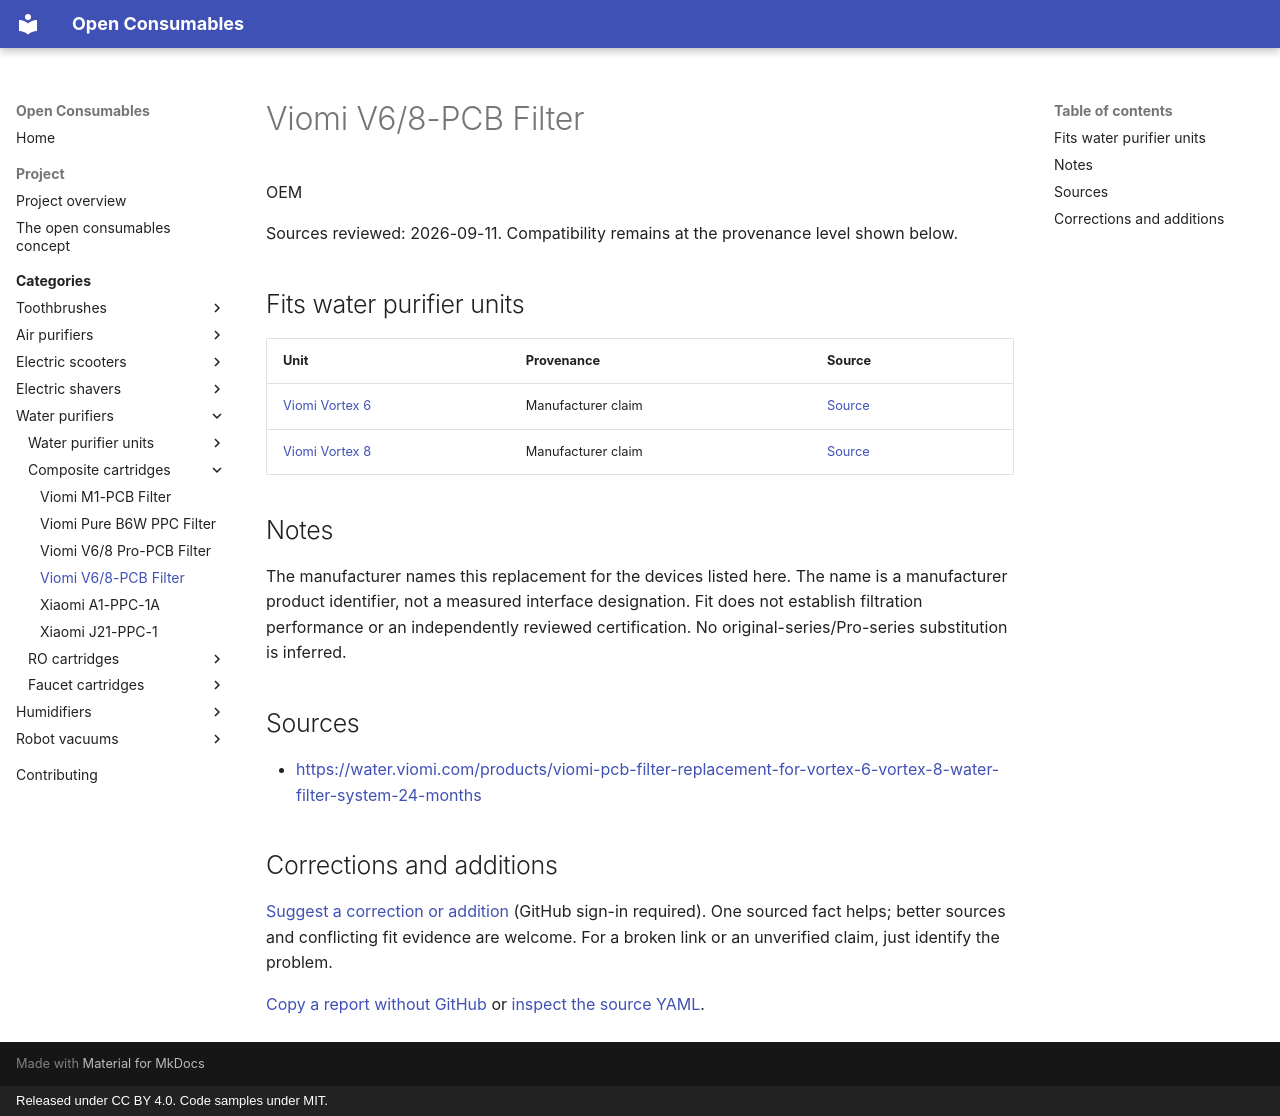

repository: openconsumables/openconsumables.github.io · page: categories/openwater/prefilters/viomi-v6-v8-pcb/index.html · generator: mkdocs · copyright: Released under CC BY 4.0. Code samples under MIT.

---
source_yaml: data/openwater/prefilters/viomi-v6-v8-pcb.yml
---

<!-- generated from data/. Do not hand-edit; run tools/build_pages.py -->

# Viomi V6/8-PCB Filter

OEM

Sources reviewed: 2026-09-11. Compatibility remains at the provenance level shown below.

## Fits water purifier units

| Unit | Provenance | Source |
|---|---|---|
| [Viomi Vortex 6](../units/viomi-vortex-6.md) | Manufacturer claim | [Source](<https://water.viomi.com/products/viomi-pcb-filter-replacement-for-vortex-6-vortex-8-water-filter-system-24-months>) |
| [Viomi Vortex 8](../units/viomi-vortex-8.md) | Manufacturer claim | [Source](<https://water.viomi.com/products/viomi-pcb-filter-replacement-for-vortex-6-vortex-8-water-filter-system-24-months>) |

## Notes

The manufacturer names this replacement for the devices listed here. The name is a manufacturer product identifier, not a measured interface designation. Fit does not establish filtration performance or an independently reviewed certification. No original-series/Pro-series substitution is inferred.

## Sources

- <https://water.viomi.com/products/viomi-pcb-filter-replacement-for-vortex-6-vortex-8-water-filter-system-24-months>

## Corrections and additions

[Suggest a correction or addition](https://github.com/openconsumables/openconsumables.github.io/issues/new?template=evidence-report.md&title=Reference%3A+viomi-v6-v8-pcb&body=Device%2Fpart+or+page%3A+openwater%2Fprefilters%2Fviomi-v6-v8-pcb+%28https%3A%2F%2Fopenconsumables.org%2Fcategories%2Fopenwater%2Fprefilters%2Fviomi-v6-v8-pcb%2F%29%0ACorrection+or+addition%3A+%0ASource%3A+%0AUncertainty%3A+%0A) (GitHub sign-in required). One sourced fact helps; better sources and conflicting fit evidence are welcome. For a broken link or an unverified claim, just identify the problem.

[Copy a report without GitHub](../../../contributing.md#send-a-short-report) or [inspect the source YAML](https://github.com/openconsumables/openconsumables.github.io/blob/master/data/openwater/prefilters/viomi-v6-v8-pcb.yml).
